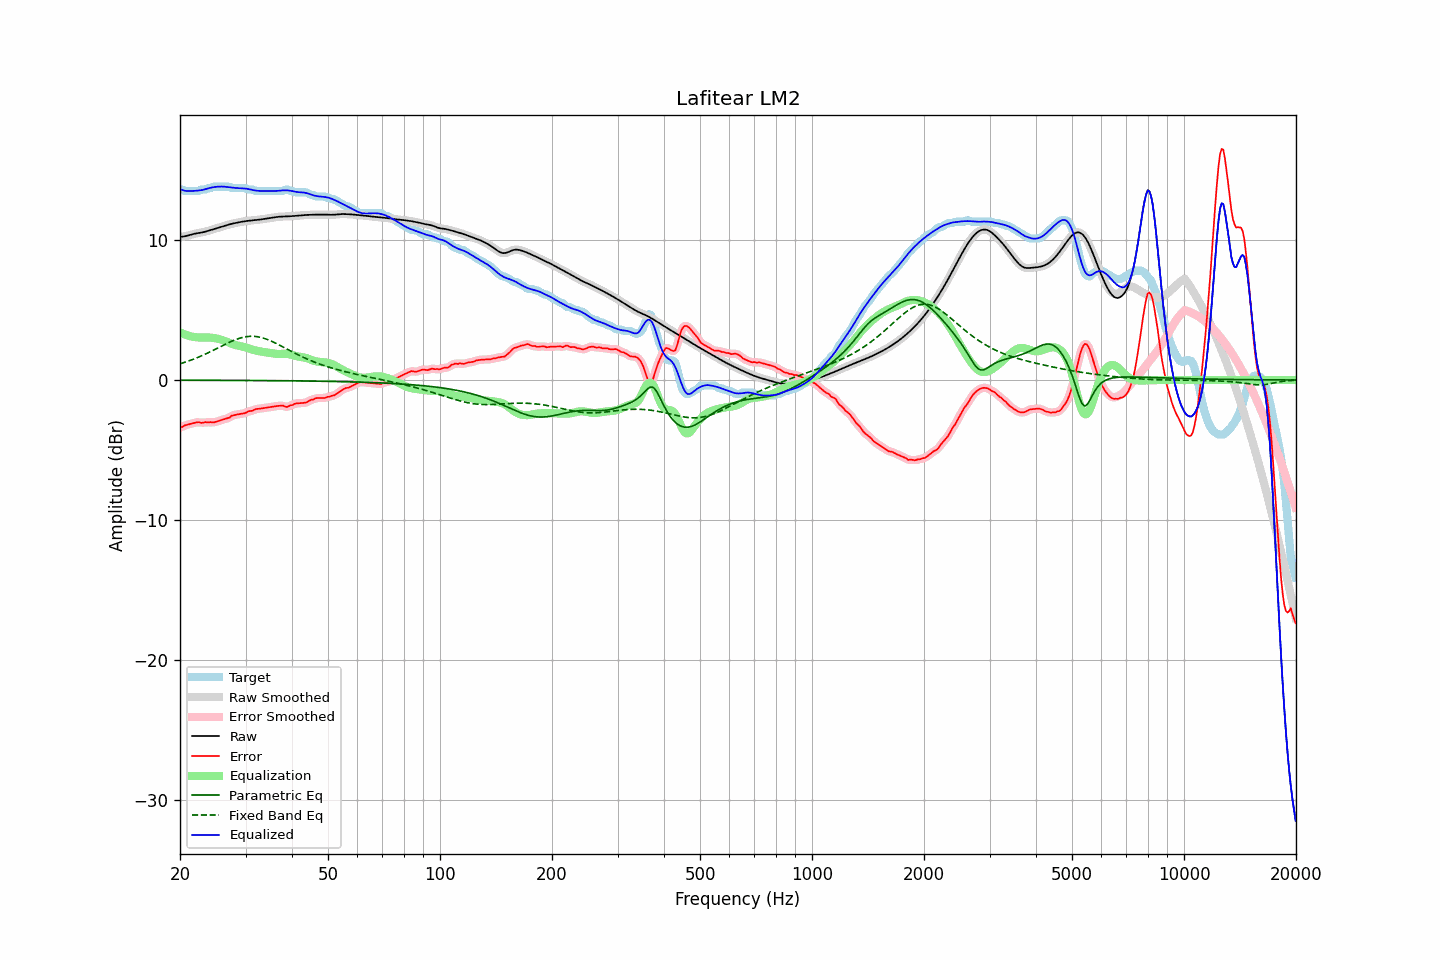

Data behind this chart, as committed beside it:
frequency, raw, error, smoothed, error_smoothed, equalization, parametric_eq, fixed_band_eq, equalized_raw, equalized_smoothed, target
20.00, 10.22, -3.39, 10.22, -3.40, 3.41, -0.01, 1.16, 13.63, 13.63, 13.60
20.20, 10.23, -3.37, 10.23, -3.35, 3.35, -0.01, 1.19, 13.59, 13.59, 13.60
20.40, 10.25, -3.32, 10.25, -3.30, 3.30, -0.01, 1.23, 13.55, 13.55, 13.57
20.61, 10.27, -3.24, 10.27, -3.26, 3.25, -0.02, 1.27, 13.52, 13.52, 13.50
20.81, 10.29, -3.21, 10.29, -3.21, 3.21, -0.02, 1.31, 13.50, 13.50, 13.50
21.02, 10.32, -3.18, 10.32, -3.18, 3.17, -0.02, 1.35, 13.49, 13.49, 13.50
21.23, 10.35, -3.15, 10.35, -3.15, 3.14, -0.02, 1.39, 13.49, 13.49, 13.50
21.44, 10.39, -3.12, 10.39, -3.12, 3.11, -0.02, 1.43, 13.50, 13.50, 13.50
21.66, 10.42, -3.09, 10.42, -3.09, 3.08, -0.02, 1.47, 13.50, 13.50, 13.50
21.87, 10.45, -3.06, 10.44, -3.06, 3.07, -0.02, 1.52, 13.51, 13.51, 13.50
22.09, 10.47, -3.04, 10.47, -3.03, 3.05, -0.02, 1.56, 13.52, 13.52, 13.50
22.31, 10.49, -3.02, 10.49, -3.02, 3.04, -0.02, 1.61, 13.53, 13.53, 13.50
22.54, 10.51, -3.01, 10.51, -3.03, 3.03, -0.02, 1.66, 13.54, 13.54, 13.52
22.76, 10.52, -3.07, 10.52, -3.05, 3.03, -0.02, 1.71, 13.55, 13.55, 13.59
22.99, 10.55, -3.06, 10.55, -3.04, 3.03, -0.02, 1.76, 13.57, 13.57, 13.60
23.22, 10.57, -3.03, 10.57, -3.04, 3.03, -0.02, 1.81, 13.60, 13.60, 13.60
23.45, 10.60, -3.00, 10.60, -3.02, 3.03, -0.02, 1.86, 13.64, 13.64, 13.60
23.69, 10.64, -3.03, 10.64, -3.02, 3.03, -0.02, 1.92, 13.67, 13.67, 13.67
23.92, 10.67, -3.03, 10.67, -3.02, 3.03, -0.02, 1.97, 13.70, 13.70, 13.70
24.16, 10.70, -3.00, 10.70, -3.03, 3.03, -0.02, 2.03, 13.73, 13.73, 13.70
24.40, 10.74, -3.03, 10.74, -3.03, 3.02, -0.02, 2.08, 13.75, 13.75, 13.77
24.65, 10.77, -3.03, 10.77, -3.02, 3.00, -0.02, 2.14, 13.77, 13.77, 13.80
24.89, 10.81, -3.00, 10.81, -3.00, 2.98, -0.02, 2.20, 13.79, 13.79, 13.80
25.14, 10.84, -2.96, 10.84, -2.96, 2.96, -0.02, 2.26, 13.80, 13.80, 13.80
25.39, 10.88, -2.93, 10.88, -2.93, 2.93, -0.02, 2.31, 13.81, 13.81, 13.80
25.65, 10.92, -2.89, 10.92, -2.89, 2.90, -0.02, 2.37, 13.82, 13.82, 13.80
25.91, 10.95, -2.85, 10.95, -2.85, 2.86, -0.02, 2.43, 13.82, 13.82, 13.80
26.16, 10.99, -2.82, 10.99, -2.82, 2.82, -0.02, 2.49, 13.81, 13.81, 13.80
26.43, 11.02, -2.78, 11.02, -2.78, 2.78, -0.03, 2.55, 13.80, 13.80, 13.80
26.69, 11.06, -2.75, 11.06, -2.76, 2.73, -0.03, 2.60, 13.79, 13.79, 13.80
26.96, 11.09, -2.72, 11.09, -2.71, 2.69, -0.03, 2.66, 13.78, 13.78, 13.80
27.23, 11.12, -2.68, 11.12, -2.65, 2.64, -0.03, 2.71, 13.76, 13.76, 13.80
27.50, 11.15, -2.56, 11.15, -2.59, 2.60, -0.03, 2.76, 13.75, 13.75, 13.70
27.77, 11.18, -2.53, 11.18, -2.53, 2.55, -0.03, 2.81, 13.73, 13.73, 13.70
28.05, 11.20, -2.50, 11.20, -2.49, 2.52, -0.03, 2.86, 13.72, 13.72, 13.70
28.33, 11.23, -2.48, 11.23, -2.48, 2.49, -0.03, 2.90, 13.71, 13.71, 13.70
28.62, 11.25, -2.45, 11.25, -2.45, 2.46, -0.03, 2.94, 13.71, 13.71, 13.70
28.90, 11.27, -2.43, 11.27, -2.43, 2.43, -0.03, 2.98, 13.70, 13.70, 13.70
29.19, 11.29, -2.41, 11.29, -2.41, 2.40, -0.03, 3.02, 13.70, 13.70, 13.70
29.48, 11.31, -2.39, 11.31, -2.40, 2.38, -0.03, 3.04, 13.69, 13.69, 13.70
29.78, 11.33, -2.37, 11.33, -2.37, 2.35, -0.03, 3.07, 13.68, 13.68, 13.70
30.08, 11.35, -2.34, 11.35, -2.33, 2.32, -0.03, 3.09, 13.67, 13.67, 13.69
30.38, 11.36, -2.26, 11.36, -2.28, 2.29, -0.03, 3.11, 13.65, 13.65, 13.63
30.68, 11.38, -2.23, 11.38, -2.24, 2.25, -0.03, 3.12, 13.63, 13.63, 13.60
30.99, 11.39, -2.21, 11.39, -2.21, 2.21, -0.04, 3.12, 13.60, 13.60, 13.60
31.30, 11.40, -2.20, 11.40, -2.18, 2.17, -0.04, 3.12, 13.58, 13.58, 13.60
31.61, 11.41, -2.14, 11.41, -2.14, 2.14, -0.04, 3.12, 13.55, 13.55, 13.55
31.93, 11.42, -2.08, 11.42, -2.10, 2.11, -0.04, 3.11, 13.53, 13.53, 13.50
32.24, 11.43, -2.07, 11.43, -2.07, 2.08, -0.04, 3.09, 13.52, 13.52, 13.50
32.57, 11.45, -2.06, 11.45, -2.05, 2.06, -0.04, 3.07, 13.51, 13.51, 13.50
32.89, 11.46, -2.04, 11.46, -2.04, 2.04, -0.04, 3.05, 13.50, 13.50, 13.50
33.22, 11.48, -2.03, 11.48, -2.03, 2.02, -0.04, 3.02, 13.50, 13.50, 13.50
33.55, 11.50, -2.01, 11.50, -2.01, 2.00, -0.04, 2.99, 13.50, 13.50, 13.50
33.89, 11.51, -1.99, 11.51, -1.99, 1.99, -0.04, 2.95, 13.50, 13.50, 13.50
34.23, 11.53, -1.97, 11.53, -1.97, 1.97, -0.04, 2.91, 13.50, 13.50, 13.50
34.57, 11.55, -1.96, 11.55, -1.95, 1.95, -0.04, 2.86, 13.50, 13.50, 13.50
34.92, 11.57, -1.94, 11.57, -1.94, 1.94, -0.05, 2.82, 13.50, 13.50, 13.50
35.27, 11.59, -1.92, 11.59, -1.92, 1.91, -0.05, 2.77, 13.50, 13.50, 13.50
35.62, 11.61, -1.90, 11.61, -1.90, 1.89, -0.05, 2.71, 13.50, 13.50, 13.50
35.97, 11.62, -1.88, 11.62, -1.88, 1.88, -0.05, 2.66, 13.50, 13.50, 13.50
... 635 more rows
